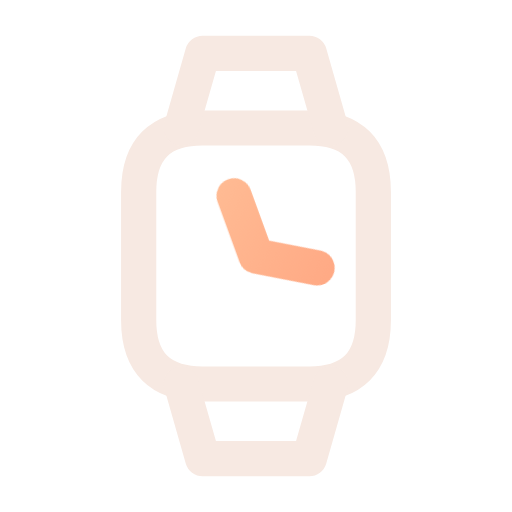
t = 0.00 s
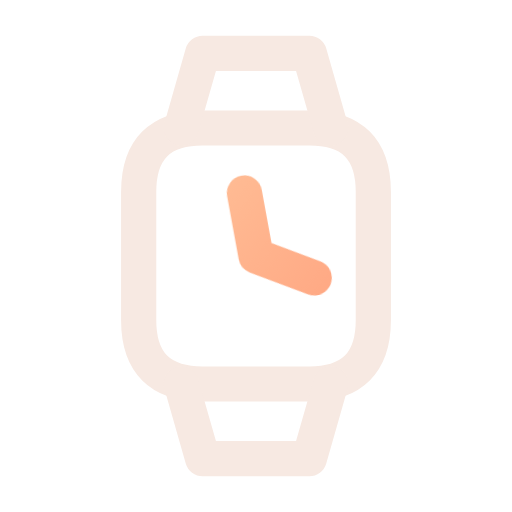
t = 0.16 s
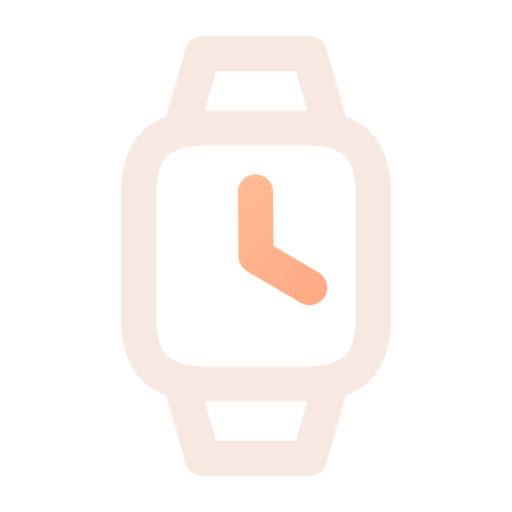
t = 0.34 s
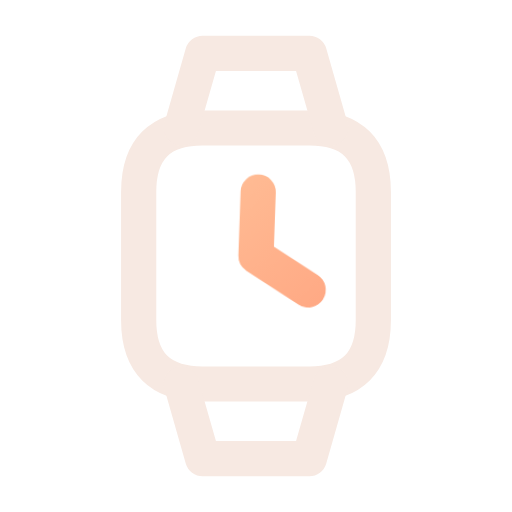
t = 0.46 s
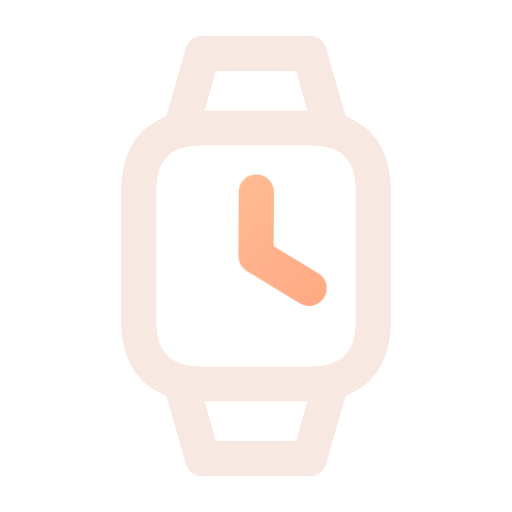
t = 0.66 s
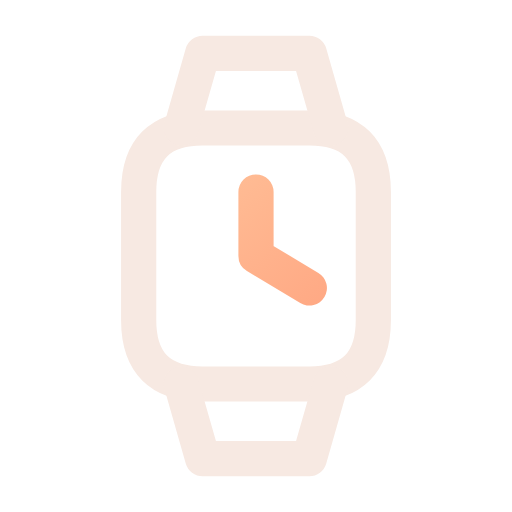
t = 0.80 s

The animated SVG that drew these frames (rendered in a browser with its animation timeline set to each time). Animation: 1 CSS @keyframes rule; one cycle of 0.80 s.

<svg xmlns="http://www.w3.org/2000/svg" width="24" height="24" viewBox="0 0 24 24" fill="none" role="img" aria-label="Watch" class="ecui-watch-dark-motion">
<title>Watch</title>
<desc>The watch hand settles on its time mark.</desc>
<defs><linearGradient id="ecui-watch-dark-motion-accent" gradientUnits="userSpaceOnUse" x1="4" y1="3" x2="20" y2="22"><stop stop-color="#FFD1A6" style="stop-color:var(--ec-icon-accent,#FFD1A6)"/><stop offset="1" stop-color="#FF9271" style="stop-color:var(--ec-icon-accent-end,#FF9271)"/></linearGradient></defs>
<style>@media(prefers-reduced-motion:no-preference){.ecui-watch-dark-motion .p2{transform-box:view-box;transform-origin:12px 12px;animation:ecui-watch-dark-motion-p2 800ms cubic-bezier(.3,0,.2,1) 1 backwards}@keyframes ecui-watch-dark-motion-p2{0%{transform:rotate(-20deg)}26%{transform:rotate(-10deg)}58%{transform:rotate(2deg)}82%{transform:rotate(0.3deg)}100%{transform:rotate(0deg)}}}</style>
<path class="p0" d="M9.5 6H14.5Q17.5 6 17.5 9V15Q17.5 18 14.5 18H9.5Q6.5 18 6.5 15V9Q6.5 6 9.5 6Z" fill="none" stroke="#F7E9E2" stroke-width="1.65" stroke-linecap="round" stroke-linejoin="round" style="stroke:var(--ec-icon-ink,#F7E9E2)"/>
<path class="p1" d="M8.5 6L9.5 2.5H14.5L15.5 6M8.5 18L9.5 21.5H14.5L15.5 18" fill="none" stroke="#F7E9E2" stroke-width="1.65" stroke-linecap="round" stroke-linejoin="round" style="stroke:var(--ec-icon-ink,#F7E9E2)"/>
<path class="p2" d="M12 9V12L14.5 13.5" fill="none" stroke="url(#ecui-watch-dark-motion-accent)" stroke-width="1.65" stroke-linecap="round" stroke-linejoin="round"/>
</svg>
